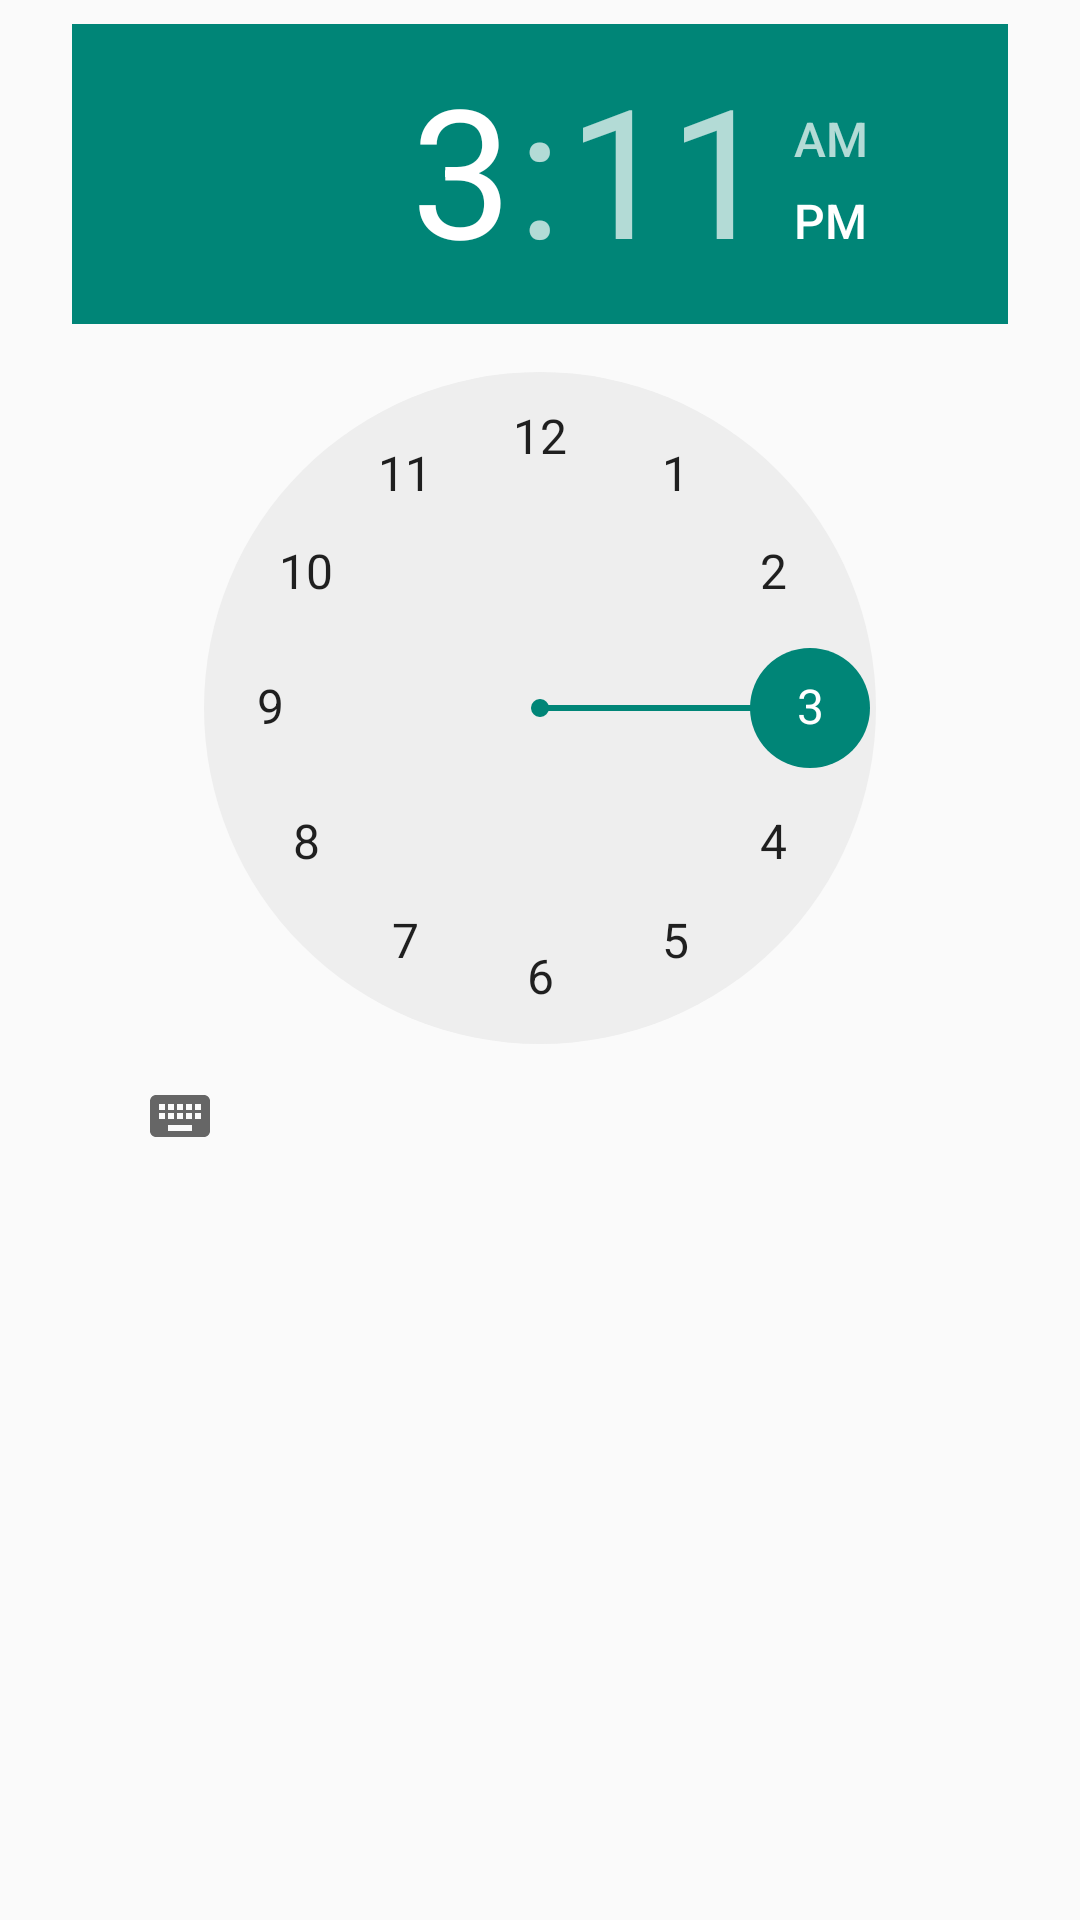

Android layout source for this screen:
<!-- AndroidManifest.xml: application theme Theme.HospitalApp -->
<!-- res/layout/time_input.xml -->
<?xml version="1.0" encoding="utf-8"?>
<androidx.constraintlayout.widget.ConstraintLayout xmlns:android="http://schemas.android.com/apk/res/android"
    xmlns:app="http://schemas.android.com/apk/res-auto"
    android:layout_width="match_parent"
    android:layout_height="wrap_content">

    <TimePicker
        android:id="@+id/tpTime"
        android:layout_width="0dp"
        android:layout_height="wrap_content"
        android:layout_marginStart="24dp"
        android:layout_marginTop="8dp"
        android:layout_marginEnd="24dp"
        android:layout_marginBottom="8dp"
        android:calendarViewShown="false"
        android:clickable="false"
        android:spinnersShown="true"
        app:layout_constraintBottom_toBottomOf="parent"
        app:layout_constraintEnd_toEndOf="parent"
        app:layout_constraintStart_toStartOf="parent"
        app:layout_constraintTop_toTopOf="parent"
        app:layout_constraintVertical_bias="0.0" />
</androidx.constraintlayout.widget.ConstraintLayout>
<!-- resources referenced by this layout -->
<resources>
  <style name="Theme.HospitalApp" parent="Base.Theme.HospitalApp" />
  <style name="Base.Theme.HospitalApp" parent="Theme.AppCompat.Light.DarkActionBar">
          
          
      </style>
</resources>
